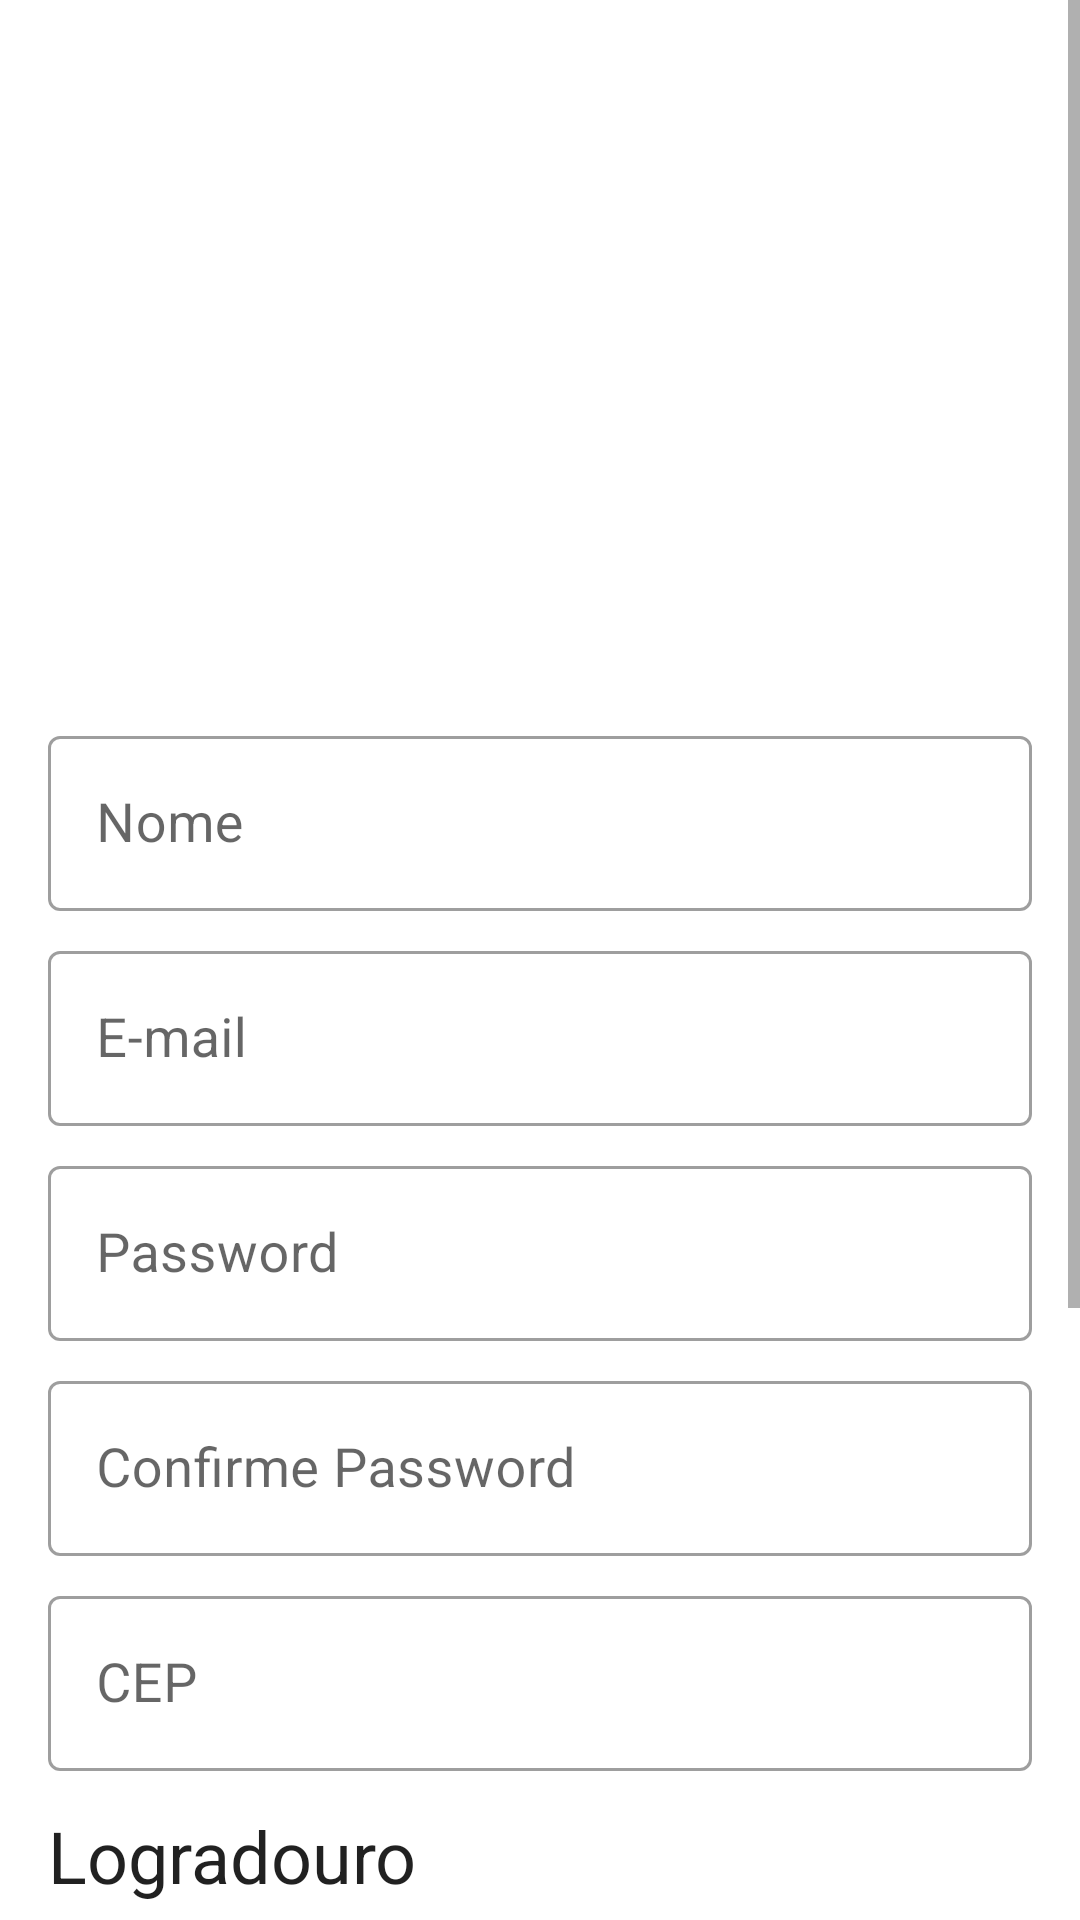

Here is an Android app screen rendered from its layout file. Give the layout XML and the strings, colors and styles it references.
<!-- AndroidManifest.xml: application theme Theme.ListaMagica -->
<!-- res/layout/fragment_sign_on.xml -->
<?xml version="1.0" encoding="utf-8"?>
<ScrollView xmlns:android="http://schemas.android.com/apk/res/android"
    xmlns:app="http://schemas.android.com/apk/res-auto"
    xmlns:tools="http://schemas.android.com/tools"
    android:layout_width="match_parent"
    android:layout_height="wrap_content"
    tools:context=".fragments.SignOnFragment">

    <LinearLayout
        android:layout_width="match_parent"
        android:layout_height="match_parent"
        android:orientation="vertical">

    <ImageView
        android:id="@+id/img_logo"
        android:layout_width="200dp"
        android:layout_height="200dp"
        android:layout_gravity="center"
        android:layout_marginTop="16dp"
        android:src="@mipmap/ic_imagem_logo"
        app:layout_constraintEnd_toEndOf="parent"
        app:layout_constraintStart_toStartOf="parent"
        app:layout_constraintTop_toTopOf="parent" />

    <com.google.android.material.textfield.TextInputLayout
        android:id="@+id/til_name"
        style="@style/Widget.MaterialComponents.TextInputLayout.OutlinedBox"
        android:layout_width="match_parent"
        android:layout_height="wrap_content"
        android:layout_marginHorizontal="16dp"
        android:layout_marginTop="24dp"
        app:boxBackgroundColor="@color/white"
        app:layout_constraintEnd_toEndOf="parent"
        app:layout_constraintStart_toStartOf="parent"
        app:layout_constraintTop_toBottomOf="@+id/img_logo">
        <com.google.android.material.textfield.TextInputEditText
            android:id="@+id/input_name"
            android:layout_width="match_parent"
            android:layout_height="wrap_content"
            android:hint="Nome"
            android:textSize="18sp"
            android:inputType="text" />
    </com.google.android.material.textfield.TextInputLayout>

    <com.google.android.material.textfield.TextInputLayout
        android:id="@+id/til_email"
        style="@style/Widget.MaterialComponents.TextInputLayout.OutlinedBox"
        android:layout_width="match_parent"
        android:layout_height="wrap_content"
        android:layout_marginHorizontal="16dp"
        android:layout_marginTop="8dp"
        app:boxBackgroundColor="@color/white"
        app:layout_constraintEnd_toEndOf="parent"
        app:layout_constraintStart_toStartOf="parent"
        app:layout_constraintTop_toBottomOf="@+id/til_name">
        <com.google.android.material.textfield.TextInputEditText
            android:id="@+id/input_email"
            android:layout_width="match_parent"
            android:layout_height="wrap_content"
            android:hint="E-mail"
            android:textSize="18sp"
            android:inputType="textEmailAddress" />
    </com.google.android.material.textfield.TextInputLayout>

    <com.google.android.material.textfield.TextInputLayout
        android:id="@+id/til_password"
        style="@style/Widget.MaterialComponents.TextInputLayout.OutlinedBox"
        android:layout_width="match_parent"
        android:layout_height="wrap_content"
        android:layout_marginHorizontal="16dp"
        android:layout_marginTop="8dp"
        app:boxBackgroundColor="@color/white"
        app:layout_constraintEnd_toEndOf="parent"
        app:layout_constraintStart_toStartOf="parent"
        app:layout_constraintTop_toBottomOf="@+id/til_email">
        <com.google.android.material.textfield.TextInputEditText
            android:id="@+id/input_password"
            android:layout_width="match_parent"
            android:layout_height="wrap_content"
            android:hint="Password"
            android:textSize="18sp"
            android:inputType="textPassword" />
    </com.google.android.material.textfield.TextInputLayout>

    <com.google.android.material.textfield.TextInputLayout
        android:id="@+id/til_confirm_password"
        style="@style/Widget.MaterialComponents.TextInputLayout.OutlinedBox"
        android:layout_width="match_parent"
        android:layout_height="wrap_content"
        android:layout_marginHorizontal="16dp"
        android:layout_marginTop="8dp"
        app:boxBackgroundColor="@color/white"
        app:layout_constraintEnd_toEndOf="parent"
        app:layout_constraintStart_toStartOf="parent"
        app:layout_constraintTop_toBottomOf="@+id/til_password">
        <com.google.android.material.textfield.TextInputEditText
            android:id="@+id/input_confirm_password"
            android:layout_width="match_parent"
            android:layout_height="wrap_content"
            android:hint="Confirme Password"
            android:textSize="18sp"
            android:inputType="textPassword"  />
    </com.google.android.material.textfield.TextInputLayout>

    <com.google.android.material.textfield.TextInputLayout
        android:id="@+id/til_cep"
        style="@style/Widget.MaterialComponents.TextInputLayout.OutlinedBox"
        android:layout_width="match_parent"
        android:layout_height="wrap_content"
        android:layout_marginHorizontal="16dp"
        android:layout_marginTop="8dp"
        app:boxBackgroundColor="@color/white"
        app:layout_constraintEnd_toEndOf="parent"
        app:layout_constraintStart_toStartOf="parent"
        app:layout_constraintTop_toBottomOf="@+id/til_confirm_password">
        <com.google.android.material.textfield.TextInputEditText
            android:id="@+id/input_cep"
            android:layout_width="match_parent"
            android:layout_height="wrap_content"
            android:hint="CEP"
            android:textSize="18sp"
            android:inputType="number"  />
    </com.google.android.material.textfield.TextInputLayout>

    <TextView
        android:id="@+id/tv_logradouro"
        style="@style/Widget.MaterialComponents.TextInputLayout.OutlinedBox"
        android:layout_width="match_parent"
        android:layout_height="wrap_content"
        android:layout_marginHorizontal="16dp"
        android:layout_marginTop="12dp"
        android:textSize="24sp"
        app:layout_constraintEnd_toEndOf="parent"
        app:layout_constraintStart_toStartOf="parent"
        app:layout_constraintTop_toBottomOf="@+id/til_cep"
        android:text="Logradouro" />

    <LinearLayout
        android:id="@+id/ll_num_comp"
        android:layout_width="match_parent"
        android:layout_height="wrap_content"
        android:layout_marginTop="12dp"
        android:orientation="horizontal"
        android:layout_gravity="center"
        android:paddingLeft="12dp"
        android:paddingRight="10dp"
        app:layout_constraintEnd_toEndOf="parent"
        app:layout_constraintStart_toStartOf="parent"
        app:layout_constraintTop_toBottomOf="@+id/tv_logradouro">

        <com.google.android.material.textfield.TextInputLayout
            android:id="@+id/til_numero"
            style="@style/Widget.MaterialComponents.TextInputLayout.OutlinedBox"
            android:layout_width="140dp"
            android:layout_height="wrap_content"
            app:boxBackgroundColor="@color/white"
            app:layout_constraintEnd_toEndOf="parent"
            app:layout_constraintStart_toStartOf="parent"
            app:layout_constraintTop_toBottomOf="@+id/tv_logradouro">
            <com.google.android.material.textfield.TextInputEditText
                android:id="@+id/input_numero"
                android:layout_width="match_parent"
                android:layout_height="wrap_content"
                android:hint="Número"
                android:inputType="number"
                android:textSize="18sp" />
        </com.google.android.material.textfield.TextInputLayout>

        <com.google.android.material.textfield.TextInputLayout
            android:id="@+id/til_complemento"
            style="@style/Widget.MaterialComponents.TextInputLayout.OutlinedBox"
            android:layout_width="200dp"
            android:layout_height="wrap_content"
            android:layout_marginHorizontal="16dp"
            app:boxBackgroundColor="@color/white"
            app:layout_constraintEnd_toEndOf="parent"
            app:layout_constraintStart_toStartOf="parent"
            app:layout_constraintTop_toBottomOf="@+id/tv_logradouro">

            <com.google.android.material.textfield.TextInputEditText
                android:id="@+id/input_complemento"
                android:layout_width="match_parent"
                android:layout_height="wrap_content"
                android:hint="Complemento"
                android:inputType="text"
                android:textSize="18sp" />
        </com.google.android.material.textfield.TextInputLayout>
    </LinearLayout>

    <TextView
        android:id="@+id/tv_bairro"
        style="@style/Widget.MaterialComponents.TextInputLayout.OutlinedBox"
        android:layout_width="match_parent"
        android:layout_height="wrap_content"
        android:layout_marginHorizontal="16dp"
        android:layout_marginTop="12dp"
        android:textSize="24sp"
        app:layout_constraintEnd_toEndOf="parent"
        app:layout_constraintStart_toStartOf="parent"
        app:layout_constraintTop_toBottomOf="@+id/ll_num_comp"
        android:text="Bairro" />

    <TextView
        android:id="@+id/tv_localidade"
        style="@style/Widget.MaterialComponents.TextInputLayout.OutlinedBox"
        android:layout_width="match_parent"
        android:layout_height="wrap_content"
        android:layout_marginHorizontal="16dp"
        android:layout_marginTop="12dp"
        android:textSize="24sp"
        app:layout_constraintEnd_toEndOf="parent"
        app:layout_constraintStart_toStartOf="parent"
        app:layout_constraintTop_toBottomOf="@+id/ll_num_comp"
        android:text="Localidade" />

    <TextView
        android:id="@+id/tv_uf"
        style="@style/Widget.MaterialComponents.TextInputLayout.OutlinedBox"
        android:layout_width="match_parent"
        android:layout_height="wrap_content"
        android:layout_marginHorizontal="16dp"
        android:layout_marginTop="12dp"
        android:textSize="24sp"
        app:layout_constraintEnd_toEndOf="parent"
        app:layout_constraintStart_toStartOf="parent"
        app:layout_constraintTop_toBottomOf="@+id/til_cep"
        android:text="Estado" />

    <Button
        android:id="@+id/btn_sign_on"
        android:layout_width="wrap_content"
        android:layout_height="wrap_content"
        android:layout_marginTop="48dp"
        android:layout_gravity="center"
        android:textSize="18sp"
        android:text="Cadastrar"
        app:layout_constraintEnd_toEndOf="parent"
        app:layout_constraintStart_toStartOf="parent"
        app:layout_constraintTop_toBottomOf="@+id/tv_uf" />
    </LinearLayout>
</ScrollView>
<!-- resources referenced by this layout -->
<resources>
  <color name="white">#FFFFFFFF</color>
  <style name="Theme.ListaMagica" parent="Theme.MaterialComponents.DayNight.DarkActionBar">
          
          <item name="colorPrimary">@color/purple_500</item>
          <item name="colorPrimaryVariant">@color/purple_700</item>
          <item name="colorOnPrimary">@color/white</item>
          
          <item name="colorSecondary">@color/teal_200</item>
          <item name="colorSecondaryVariant">@color/teal_700</item>
          <item name="colorOnSecondary">@color/black</item>
          
          <item name="android:statusBarColor">?attr/colorPrimaryVariant</item>
          
      </style>
  <color name="purple_500">#FF6200EE</color>
  <color name="purple_700">#FF3700B3</color>
  <color name="teal_200">#FF03DAC5</color>
  <color name="teal_700">#FF018786</color>
  <color name="black">#FF000000</color>
</resources>
